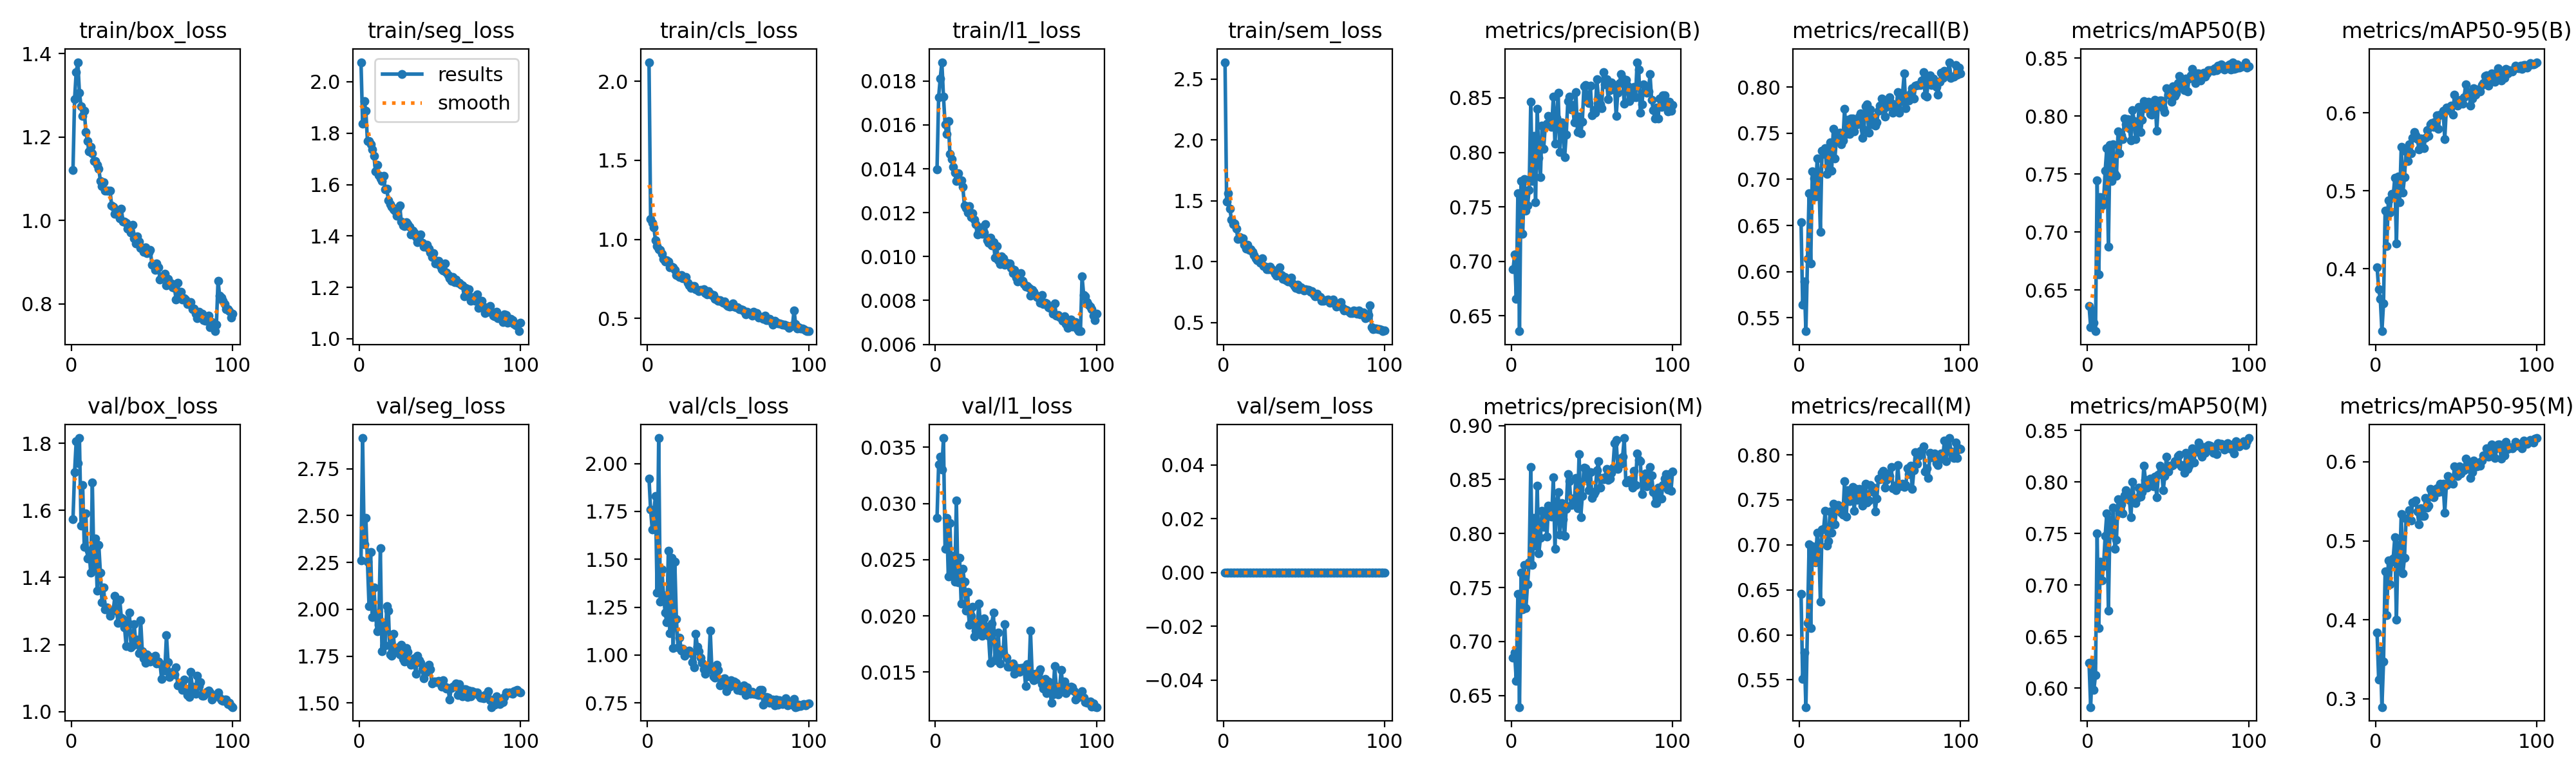

Source data for this figure (header and first rows):
epoch, time, train/box_loss, train/seg_loss, train/cls_loss, train/l1_loss, train/sem_loss, metrics/precision(B), metrics/recall(B), metrics/mAP50(B), metrics/mAP50-95(B), metrics/precision(M), metrics/recall(M), metrics/mAP50(M), metrics/mAP50-95(M), val/box_loss, val/seg_loss, val/cls_loss, val/l1_loss, val/sem_loss, lr/pg0, lr/pg1, lr/pg2
1, 78.2, 1.12, 2.076, 2.12, 0.01396, 2.637, 0.6926, 0.6538, 0.6362, 0.4023, 0.6851, 0.6458, 0.6245, 0.3835, 1.573, 2.261, 1.922, 0.02869, 0, 0.0005516, 0.0005516, 0.0005516
2, 153.9, 1.291, 1.838, 1.13, 0.01727, 1.492, 0.7063, 0.5643, 0.618, 0.3743, 0.6896, 0.5509, 0.5816, 0.3241, 1.714, 2.913, 1.758, 0.03348, 0, 0.001096, 0.001096, 0.001096
3, 229.4, 1.355, 1.926, 1.106, 0.01812, 1.563, 0.6654, 0.5895, 0.6322, 0.3617, 0.6637, 0.5804, 0.6243, 0.3611, 1.806, 2.345, 1.654, 0.03415, 0, 0.00163, 0.00163, 0.00163
4, 304.2, 1.379, 1.887, 1.075, 0.01886, 1.435, 0.7624, 0.5355, 0.6214, 0.3201, 0.7438, 0.5197, 0.5984, 0.2894, 1.74, 2.489, 1.748, 0.03303, 0, 0.001617, 0.001617, 0.001617
5, 379.5, 1.306, 1.77, 0.9955, 0.01729, 1.344, 0.636, 0.614, 0.6144, 0.3556, 0.6394, 0.6131, 0.6129, 0.3467, 1.815, 2.254, 1.831, 0.03582, 0, 0.001601, 0.001601, 0.001601
6, 454.4, 1.274, 1.77, 0.9578, 0.01604, 1.307, 0.7738, 0.6852, 0.7447, 0.4752, 0.7639, 0.7004, 0.7503, 0.4612, 1.555, 2.016, 1.327, 0.02596, 0, 0.001584, 0.001584, 0.001584
7, 532.2, 1.251, 1.757, 0.9356, 0.0156, 1.316, 0.7252, 0.6092, 0.6635, 0.4292, 0.7298, 0.6077, 0.6584, 0.406, 1.675, 2.306, 2.134, 0.02874, 0, 0.001568, 0.001568, 0.001568
8, 607.5, 1.263, 1.736, 0.9316, 0.01618, 1.272, 0.7756, 0.7088, 0.7298, 0.4877, 0.7709, 0.6981, 0.7226, 0.4748, 1.492, 1.958, 1.28, 0.0235, 0, 0.001551, 0.001551, 0.001551
9, 684.7, 1.211, 1.713, 0.9069, 0.01467, 1.186, 0.7467, 0.7011, 0.7227, 0.4722, 0.7309, 0.6864, 0.7045, 0.445, 1.59, 2.117, 1.447, 0.02823, 0, 0.001535, 0.001535, 0.001535
10, 760.3, 1.19, 1.653, 0.8766, 0.01445, 1.202, 0.7511, 0.6813, 0.7265, 0.4963, 0.753, 0.6802, 0.7185, 0.4732, 1.456, 1.976, 1.313, 0.02376, 0, 0.001518, 0.001518, 0.001518
11, 838.1, 1.165, 1.676, 0.8585, 0.0141, 1.187, 0.7656, 0.7228, 0.7527, 0.4935, 0.7733, 0.7132, 0.7476, 0.4778, 1.479, 1.881, 1.223, 0.02535, 0, 0.001502, 0.001502, 0.001502
12, 916.4, 1.175, 1.636, 0.8684, 0.01383, 1.194, 0.8463, 0.7036, 0.7723, 0.5168, 0.8617, 0.701, 0.7693, 0.5041, 1.413, 1.916, 1.17, 0.02303, 0, 0.001485, 0.001485, 0.001485
13, 993.8, 1.16, 1.623, 0.8599, 0.01344, 1.139, 0.7736, 0.6431, 0.6873, 0.4325, 0.7712, 0.6369, 0.6752, 0.3997, 1.683, 2.326, 1.545, 0.03029, 0, 0.001469, 0.001469, 0.001469
14, 1069, 1.142, 1.613, 0.823, 0.0138, 1.11, 0.8151, 0.7311, 0.7753, 0.5186, 0.8143, 0.7171, 0.7631, 0.4947, 1.428, 1.777, 1.114, 0.02297, 0, 0.001452, 0.001452, 0.001452
15, 1145, 1.142, 1.635, 0.8253, 0.01345, 1.141, 0.7544, 0.7277, 0.7439, 0.4858, 0.7886, 0.7174, 0.749, 0.4659, 1.515, 1.92, 1.509, 0.02517, 0, 0.001436, 0.001436, 0.001436
16, 1220, 1.132, 1.581, 0.8218, 0.01347, 1.096, 0.8397, 0.7338, 0.7758, 0.5567, 0.8442, 0.7378, 0.7749, 0.534, 1.361, 1.807, 1.036, 0.02109, 0, 0.001419, 0.001419, 0.001419
17, 1298, 1.124, 1.583, 0.8084, 0.01319, 1.104, 0.7952, 0.7056, 0.75, 0.4978, 0.7817, 0.699, 0.7352, 0.459, 1.498, 2.016, 1.486, 0.0242, 0, 0.001403, 0.001403, 0.001403
18, 1373, 1.095, 1.539, 0.7726, 0.01233, 1.08, 0.777, 0.7138, 0.7487, 0.5174, 0.7958, 0.7039, 0.7441, 0.4783, 1.414, 1.991, 1.187, 0.02305, 0, 0.001386, 0.001386, 0.001386
19, 1447, 1.082, 1.524, 0.7683, 0.01222, 1.056, 0.8246, 0.74, 0.787, 0.5512, 0.8212, 0.7372, 0.7829, 0.5282, 1.326, 1.76, 1.039, 0.02047, 0, 0.00137, 0.00137, 0.00137
20, 1521, 1.091, 1.513, 0.7628, 0.01201, 1.03, 0.8032, 0.7097, 0.7682, 0.5382, 0.8062, 0.7134, 0.7699, 0.5281, 1.37, 1.753, 1.089, 0.0221, 0, 0.001353, 0.001353, 0.001353
21, 1594, 1.071, 1.504, 0.7732, 0.01231, 1.015, 0.8244, 0.7545, 0.7835, 0.5598, 0.8201, 0.746, 0.7783, 0.5385, 1.306, 1.868, 1.024, 0.01919, 0, 0.001337, 0.001337, 0.001337
22, 1670, 1.071, 1.497, 0.753, 0.01179, 1.01, 0.8262, 0.7225, 0.7802, 0.5483, 0.797, 0.7228, 0.7692, 0.5254, 1.31, 1.782, 1.032, 0.01998, 0, 0.00132, 0.00132, 0.00132
23, 1744, 1.071, 1.479, 0.753, 0.01197, 0.9931, 0.8331, 0.746, 0.7977, 0.5684, 0.8256, 0.7415, 0.787, 0.5484, 1.302, 1.773, 0.9961, 0.0208, 0, 0.001304, 0.001304, 0.001304
24, 1819, 1.071, 1.51, 0.7602, 0.01167, 1.028, 0.8268, 0.7476, 0.7928, 0.5752, 0.8233, 0.744, 0.7916, 0.5491, 1.285, 1.798, 1.01, 0.01814, 0, 0.001287, 0.001287, 0.001287
25, 1894, 1.035, 1.519, 0.7245, 0.01147, 0.9638, 0.8234, 0.7507, 0.7971, 0.5714, 0.8159, 0.7415, 0.7877, 0.5508, 1.304, 1.759, 1.016, 0.01871, 0, 0.001271, 0.001271, 0.001271
26, 1968, 1.033, 1.457, 0.7099, 0.01101, 0.9623, 0.8508, 0.7377, 0.7893, 0.5662, 0.8517, 0.7353, 0.7826, 0.5368, 1.301, 1.81, 1.021, 0.01933, 0, 0.001254, 0.001254, 0.001254
27, 2041, 1.016, 1.44, 0.6921, 0.01113, 0.9378, 0.8078, 0.7425, 0.7791, 0.5534, 0.7859, 0.7337, 0.7657, 0.5205, 1.345, 1.736, 1.009, 0.02111, 0, 0.001238, 0.001238, 0.001238
28, 2114, 1.019, 1.439, 0.706, 0.01134, 0.9363, 0.8315, 0.7763, 0.8049, 0.5676, 0.827, 0.7707, 0.8002, 0.5416, 1.301, 1.723, 0.962, 0.01895, 0, 0.001221, 0.001221, 0.001221
29, 2188, 1.014, 1.453, 0.7037, 0.01103, 0.9571, 0.8546, 0.7489, 0.7957, 0.5554, 0.8381, 0.7315, 0.7821, 0.5313, 1.264, 1.793, 0.9362, 0.01821, 0, 0.001205, 0.001205, 0.001205
30, 2263, 1.005, 1.446, 0.6841, 0.01109, 0.936, 0.8003, 0.7643, 0.7804, 0.5545, 0.7987, 0.7608, 0.7791, 0.5312, 1.334, 1.774, 1.11, 0.01976, 0, 0.001188, 0.001188, 0.001188
31, 2337, 1.028, 1.437, 0.682, 0.01148, 0.9299, 0.8275, 0.7491, 0.7864, 0.5682, 0.8281, 0.7486, 0.7841, 0.5541, 1.281, 1.719, 1.044, 0.01909, 0, 0.001172, 0.001172, 0.001172
32, 2411, 0.9964, 1.405, 0.6709, 0.01075, 0.9012, 0.8241, 0.7659, 0.8079, 0.5781, 0.8134, 0.7552, 0.7943, 0.542, 1.276, 1.705, 1.018, 0.01873, 0, 0.001155, 0.001155, 0.001155
33, 2485, 0.9978, 1.42, 0.6799, 0.01062, 0.888, 0.7953, 0.7659, 0.7862, 0.5708, 0.7976, 0.7646, 0.7859, 0.5447, 1.25, 1.733, 0.9841, 0.01821, 0, 0.001139, 0.001139, 0.001139
34, 2558, 0.994, 1.413, 0.675, 0.01086, 0.9009, 0.8162, 0.7519, 0.7967, 0.5855, 0.823, 0.7379, 0.7903, 0.5654, 1.196, 1.737, 0.959, 0.01581, 0, 0.001122, 0.001122, 0.001122
35, 2634, 0.9799, 1.395, 0.6865, 0.01051, 0.9559, 0.8467, 0.7614, 0.8132, 0.5873, 0.8553, 0.7622, 0.8155, 0.5618, 1.267, 1.655, 0.9239, 0.01932, 0, 0.001106, 0.001106, 0.001106
36, 2708, 0.9831, 1.377, 0.6609, 0.01067, 0.8917, 0.8508, 0.7594, 0.8066, 0.5821, 0.8485, 0.7499, 0.8019, 0.555, 1.296, 1.752, 0.9012, 0.02027, 0, 0.001089, 0.001089, 0.001089
37, 2781, 0.9716, 1.384, 0.6539, 0.00996, 0.8599, 0.8391, 0.7682, 0.8071, 0.5885, 0.8261, 0.762, 0.7942, 0.5646, 1.191, 1.727, 0.9408, 0.01606, 0, 0.001073, 0.001073, 0.001073
38, 2858, 0.989, 1.405, 0.6712, 0.01048, 0.8745, 0.8434, 0.7716, 0.8122, 0.5973, 0.8325, 0.7612, 0.7995, 0.5666, 1.198, 1.716, 0.9354, 0.01639, 0, 0.001056, 0.001056, 0.001056
39, 2935, 0.957, 1.372, 0.6546, 0.00983, 0.8483, 0.8273, 0.7453, 0.802, 0.5793, 0.8299, 0.7434, 0.8029, 0.5618, 1.26, 1.68, 1.129, 0.0185, 0, 0.00104, 0.00104, 0.00104
40, 3011, 0.9453, 1.359, 0.6472, 0.00965, 0.8392, 0.8549, 0.7538, 0.8011, 0.5979, 0.8514, 0.7514, 0.7978, 0.5719, 1.202, 1.632, 0.9213, 0.01575, 0, 0.001023, 0.001023, 0.001023
41, 3088, 0.9609, 1.357, 0.6489, 0.01, 0.849, 0.8186, 0.7795, 0.807, 0.5975, 0.8236, 0.7676, 0.7959, 0.5627, 1.214, 1.687, 0.8872, 0.01696, 0, 0.001007, 0.001007, 0.001007
42, 3162, 0.9497, 1.366, 0.623, 0.00992, 0.8696, 0.8328, 0.7811, 0.8142, 0.6031, 0.8734, 0.747, 0.8053, 0.5719, 1.175, 1.667, 0.8806, 0.01668, 0, 0.0009904, 0.0009904, 0.0009904
43, 3239, 0.9335, 1.351, 0.6195, 0.00964, 0.8224, 0.8173, 0.7507, 0.7871, 0.5666, 0.8149, 0.7494, 0.7852, 0.5357, 1.272, 1.704, 0.9497, 0.01928, 0, 0.0009739, 0.0009739, 0.0009739
44, 3313, 0.9341, 1.335, 0.6115, 0.00973, 0.7989, 0.8283, 0.776, 0.8108, 0.6068, 0.835, 0.7663, 0.8071, 0.5707, 1.18, 1.682, 0.9208, 0.01625, 0, 0.0009574, 0.0009574, 0.0009574
45, 3389, 0.9251, 1.319, 0.6146, 0.00967, 0.7864, 0.8606, 0.7595, 0.8132, 0.6034, 0.8611, 0.7591, 0.8157, 0.5822, 1.16, 1.604, 0.8399, 0.01547, 0, 0.0009409, 0.0009409, 0.0009409
46, 3465, 0.9349, 1.333, 0.6087, 0.0097, 0.8111, 0.8619, 0.7674, 0.8135, 0.606, 0.8606, 0.7634, 0.8126, 0.5795, 1.145, 1.614, 0.8499, 0.0155, 0, 0.0009244, 0.0009244, 0.0009244
47, 3539, 0.9214, 1.293, 0.6005, 0.00947, 0.7731, 0.8494, 0.7582, 0.807, 0.6095, 0.8511, 0.7374, 0.7918, 0.5735, 1.17, 1.615, 0.8753, 0.01565, 0, 0.0009078, 0.0009078, 0.0009078
48, 3614, 0.9234, 1.304, 0.6085, 0.00926, 0.7898, 0.8449, 0.7618, 0.8035, 0.598, 0.8401, 0.7514, 0.8054, 0.5725, 1.165, 1.611, 0.8775, 0.01576, 0, 0.0008913, 0.0008913, 0.0008913
49, 3688, 0.9286, 1.303, 0.5854, 0.0094, 0.7721, 0.8611, 0.7743, 0.8242, 0.6232, 0.8571, 0.7737, 0.8243, 0.5939, 1.15, 1.62, 0.8122, 0.01486, 0, 0.0008748, 0.0008748, 0.0008748
50, 3764, 0.8931, 1.286, 0.5777, 0.00905, 0.7667, 0.8339, 0.78, 0.8184, 0.6107, 0.8332, 0.7727, 0.8102, 0.5844, 1.155, 1.608, 0.8466, 0.01523, 0, 0.0008583, 0.0008583, 0.0008583
51, 3838, 0.8952, 1.271, 0.5734, 0.00887, 0.7761, 0.8388, 0.7875, 0.8209, 0.6091, 0.8366, 0.7804, 0.8154, 0.5817, 1.155, 1.587, 0.8356, 0.01535, 0, 0.0008418, 0.0008418, 0.0008418
52, 3912, 0.8814, 1.265, 0.5781, 0.00892, 0.7706, 0.8364, 0.7824, 0.8123, 0.6163, 0.8391, 0.7824, 0.8156, 0.5942, 1.166, 1.623, 0.8681, 0.01502, 0, 0.0008253, 0.0008253, 0.0008253
53, 3986, 0.8966, 1.293, 0.5966, 0.00925, 0.7701, 0.8668, 0.7683, 0.8257, 0.617, 0.8583, 0.7637, 0.8162, 0.5853, 1.143, 1.588, 0.8562, 0.01536, 0, 0.0008088, 0.0008088, 0.0008088
54, 4059, 0.8877, 1.257, 0.5757, 0.0089, 0.756, 0.8501, 0.7784, 0.8175, 0.6117, 0.867, 0.7724, 0.8203, 0.5904, 1.15, 1.577, 0.8616, 0.01535, 0, 0.0007923, 0.0007923, 0.0007923
55, 4133, 0.8586, 1.249, 0.5722, 0.00876, 0.7599, 0.8443, 0.7811, 0.8199, 0.6202, 0.8424, 0.7792, 0.8183, 0.5895, 1.144, 1.58, 0.8551, 0.0154, 0, 0.0007758, 0.0007758, 0.0007758
56, 4207, 0.8641, 1.235, 0.5696, 0.00864, 0.73, 0.8402, 0.7891, 0.8287, 0.6364, 0.8517, 0.7768, 0.825, 0.6043, 1.097, 1.52, 0.8168, 0.01373, 0, 0.0007593, 0.0007593, 0.0007593
57, 4283, 0.8637, 1.226, 0.5597, 0.00865, 0.7187, 0.8738, 0.7827, 0.8347, 0.6252, 0.85, 0.7862, 0.8261, 0.5922, 1.139, 1.581, 0.8283, 0.01572, 0, 0.0007428, 0.0007428, 0.0007428
58, 4358, 0.8713, 1.24, 0.5565, 0.00857, 0.7355, 0.8625, 0.7719, 0.8246, 0.6265, 0.8519, 0.7627, 0.815, 0.5967, 1.121, 1.588, 0.8125, 0.0146, 0, 0.0007263, 0.0007263, 0.0007263
59, 4430, 0.8439, 1.221, 0.5557, 0.00823, 0.7168, 0.8668, 0.774, 0.8266, 0.6095, 0.86, 0.7659, 0.8162, 0.5794, 1.229, 1.594, 0.8347, 0.01868, 0, 0.0007098, 0.0007098, 0.0007098
60, 4504, 0.8605, 1.231, 0.5471, 0.00848, 0.7096, 0.8488, 0.7752, 0.8221, 0.6185, 0.8498, 0.7608, 0.8085, 0.5872, 1.148, 1.603, 0.841, 0.01484, 0, 0.0006933, 0.0006933, 0.0006933
... 40 more rows
